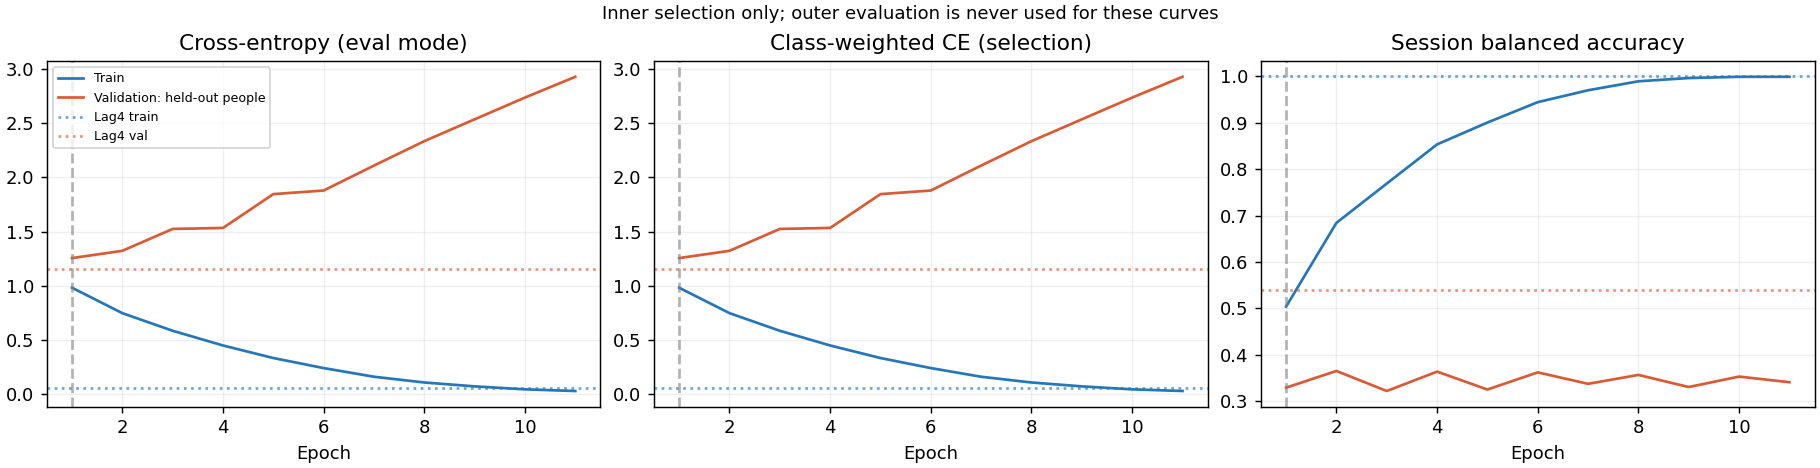

Source data for this figure (header and first rows):
epoch, optimization_weighted_ce, train_ce, train_weighted_ce, train_session_ba, train_accuracy, val_ce, val_weighted_ce, val_session_ba, val_accuracy
1, 1.257, 0.9824, 0.9822, 0.5036, 0.5035, 1.256, 1.256, 0.3289, 0.328
2, 0.9973, 0.7479, 0.748, 0.6842, 0.6843, 1.322, 1.323, 0.3649, 0.3651
3, 0.8283, 0.5857, 0.5855, 0.7689, 0.769, 1.524, 1.524, 0.3217, 0.321
4, 0.6806, 0.45, 0.45, 0.8534, 0.8536, 1.533, 1.533, 0.3635, 0.3633
5, 0.5366, 0.3343, 0.3342, 0.9005, 0.9004, 1.845, 1.845, 0.3249, 0.3245
6, 0.4328, 0.2417, 0.2417, 0.9444, 0.9444, 1.878, 1.878, 0.3619, 0.3616
7, 0.3278, 0.1617, 0.1618, 0.9701, 0.97, 2.108, 2.108, 0.3372, 0.3369
8, 0.2388, 0.1089, 0.1089, 0.9894, 0.9894, 2.333, 2.333, 0.3564, 0.3563
9, 0.1881, 0.07307, 0.07305, 0.9964, 0.9965, 2.535, 2.535, 0.3303, 0.3298
10, 0.1316, 0.04565, 0.04565, 0.9991, 0.9991, 2.735, 2.735, 0.3528, 0.3527
11, 0.09172, 0.03025, 0.03026, 0.9991, 0.9991, 2.926, 2.927, 0.3407, 0.3404
